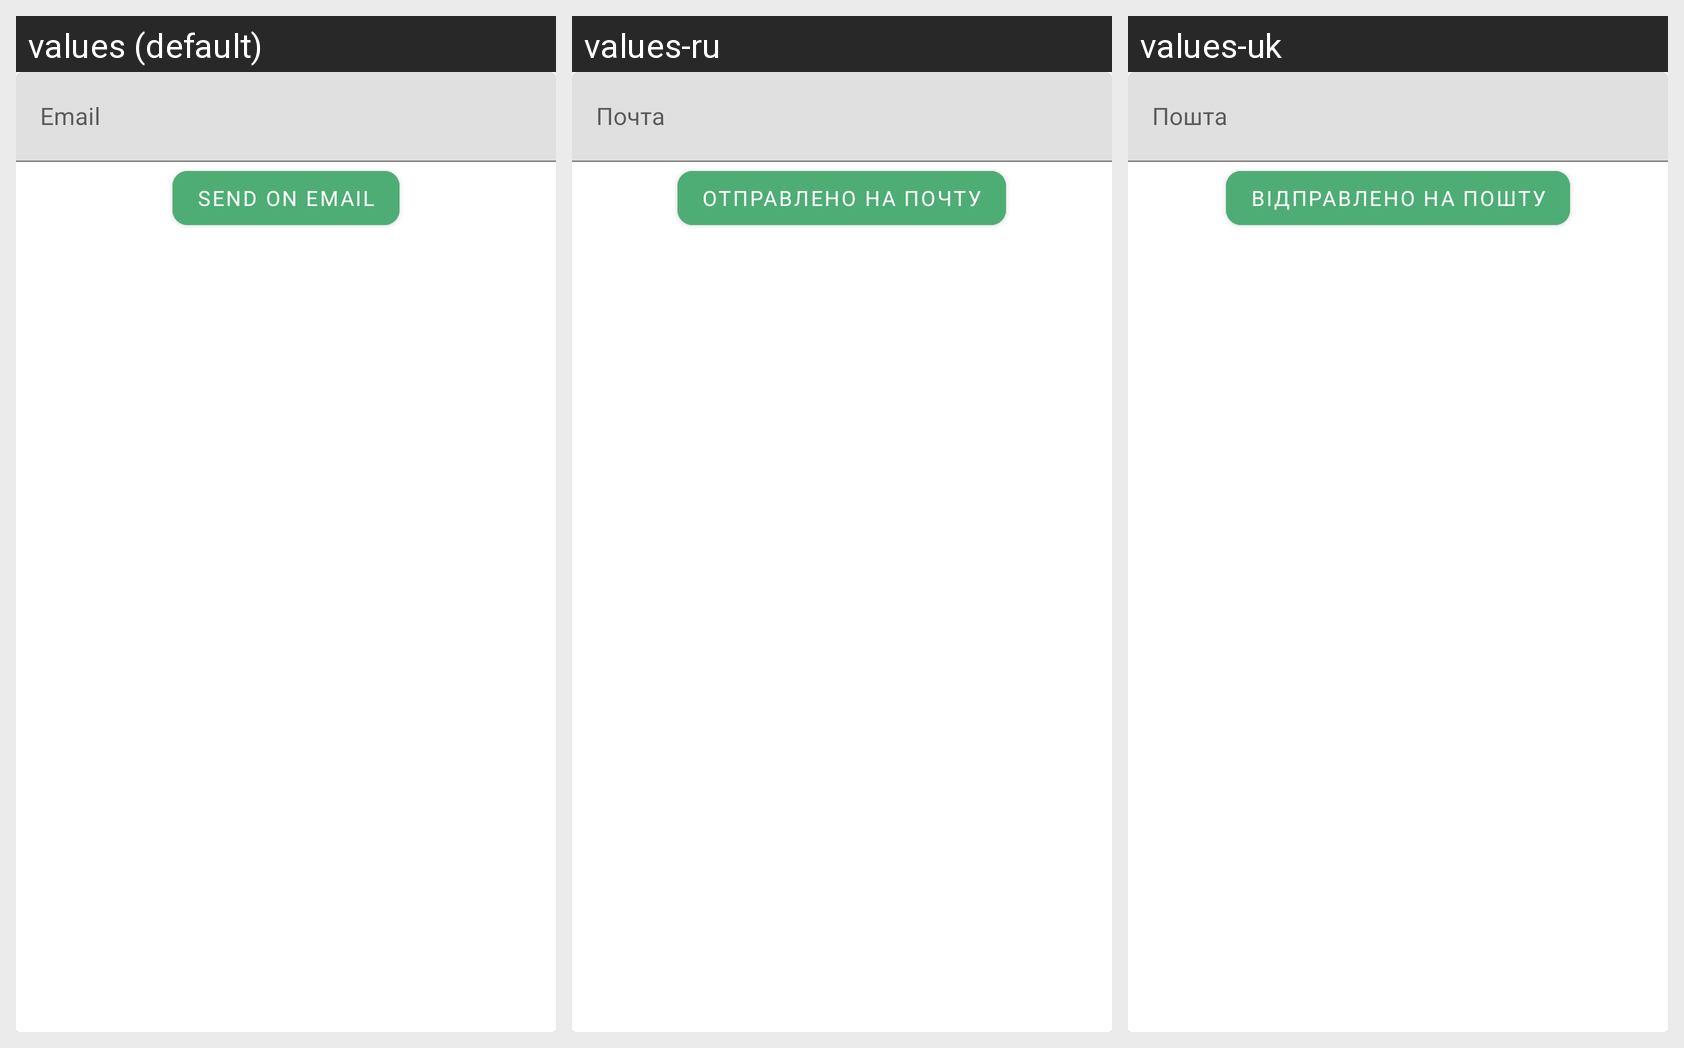

Locale-by-locale string values for the Android screen shown in this grid:
Android screen res/layout/forgot_pass.xml rendered under 3 locales, left to right: values (default), values-ru, values-uk. Device: Nexus 5 (rendered at 1080×1920; each locale shown at half size, 540×960, under a caption strip naming it); theme Theme.MapXplorer.Day.
Strings drawn on this screen, with the default value and each locale's value (text and hints the layout hard-codes, and strings that could not be matched under every locale, appear in the picture but are not listed):

email
  values: Email
  values-ru: Почта
  values-uk: Пошта

send_on_email
  values: Send on email
  values-ru: Отправлено на почту
  values-uk: Відправлено на пошту
